Run: headless pygame with SDL's dummy video driver; simulated clock (each Clock.tick advances the game by its frame time, no real sleeping); random seed 0; keys injected as events and as key.get_pressed() state; no mouse input.
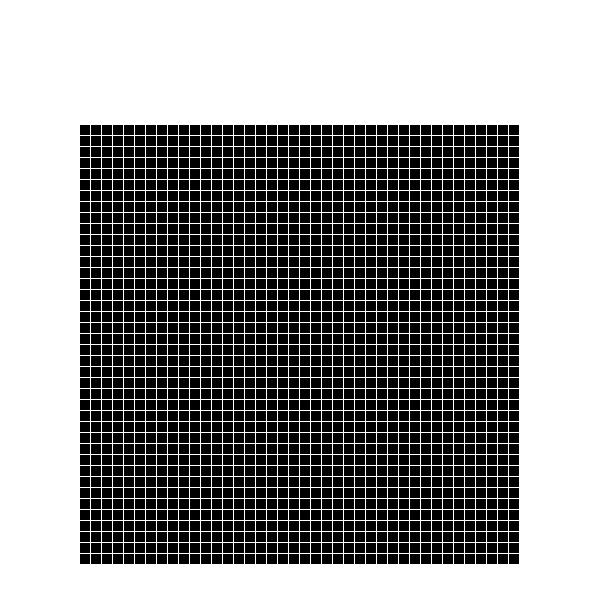
Frame 1 of 4 · flips 1–60 · no input
Frame 2 of 4 · flips 61–180 · tapped SPACE, RETURN · held RIGHT (→), D · screen unchanged from frame 1, image omitted
Frame 3 of 4 · flips 181–300 · held DOWN (↓), S · screen unchanged from frame 2, image omitted
Frame 4 of 4 · flips 301–420 · held LEFT (←), A, UP (↑), W · screen unchanged from frame 3, image omitted

The pygame program that drew these frames:

import pygame

# Start
pygame.init()
pygame.display.set_caption('Application Title')

m_dwidth = 600
m_dheight = 600
m_display = pygame.display.set_mode((m_dwidth, m_dheight))

# Colours
c_white = pygame.Color(255, 255, 255)
c_black = pygame.Color(0, 0, 0)

# Functions
def draw_field():
    # Field = 40 * 40 tiles
    # Tile Codes
    # 0 = regular unused tile
    field = [0] * 40
    field = [field] * 40

    tile_offset_x = 0
    tile_offset_y = 0
    tile_width = 10
    tile_height = 10

    space_x = 1
    space_y = 1

    field_width = tile_width * 40 + space_x * 39
    field_height = tile_height * 40 + space_y * 39

    field_start_x = (m_dwidth - field_width) / 2
    field_start_y = 125

    for yline in field:
        for x in yline:
            tile = [field_start_x + tile_offset_x, field_start_y + tile_offset_y, tile_width, tile_height]
            
            pygame.draw.rect(m_display, c_black, tile)

            tile_offset_x += tile_width + space_x

        tile_offset_x = 0
        tile_offset_y += tile_height + space_y

# Main loop
m_fps = 30
m_clock = pygame.time.Clock()
m_quit = False

while not m_quit:
    for event in pygame.event.get():
        if event.type == pygame.QUIT:
            m_quit = True

    # Clear display
    m_display.fill(c_white)

    # Draw on display
    draw_field()

    # Update display
    pygame.display.update()

    m_clock.tick(m_fps)

# Exit
pygame.quit()
quit()
